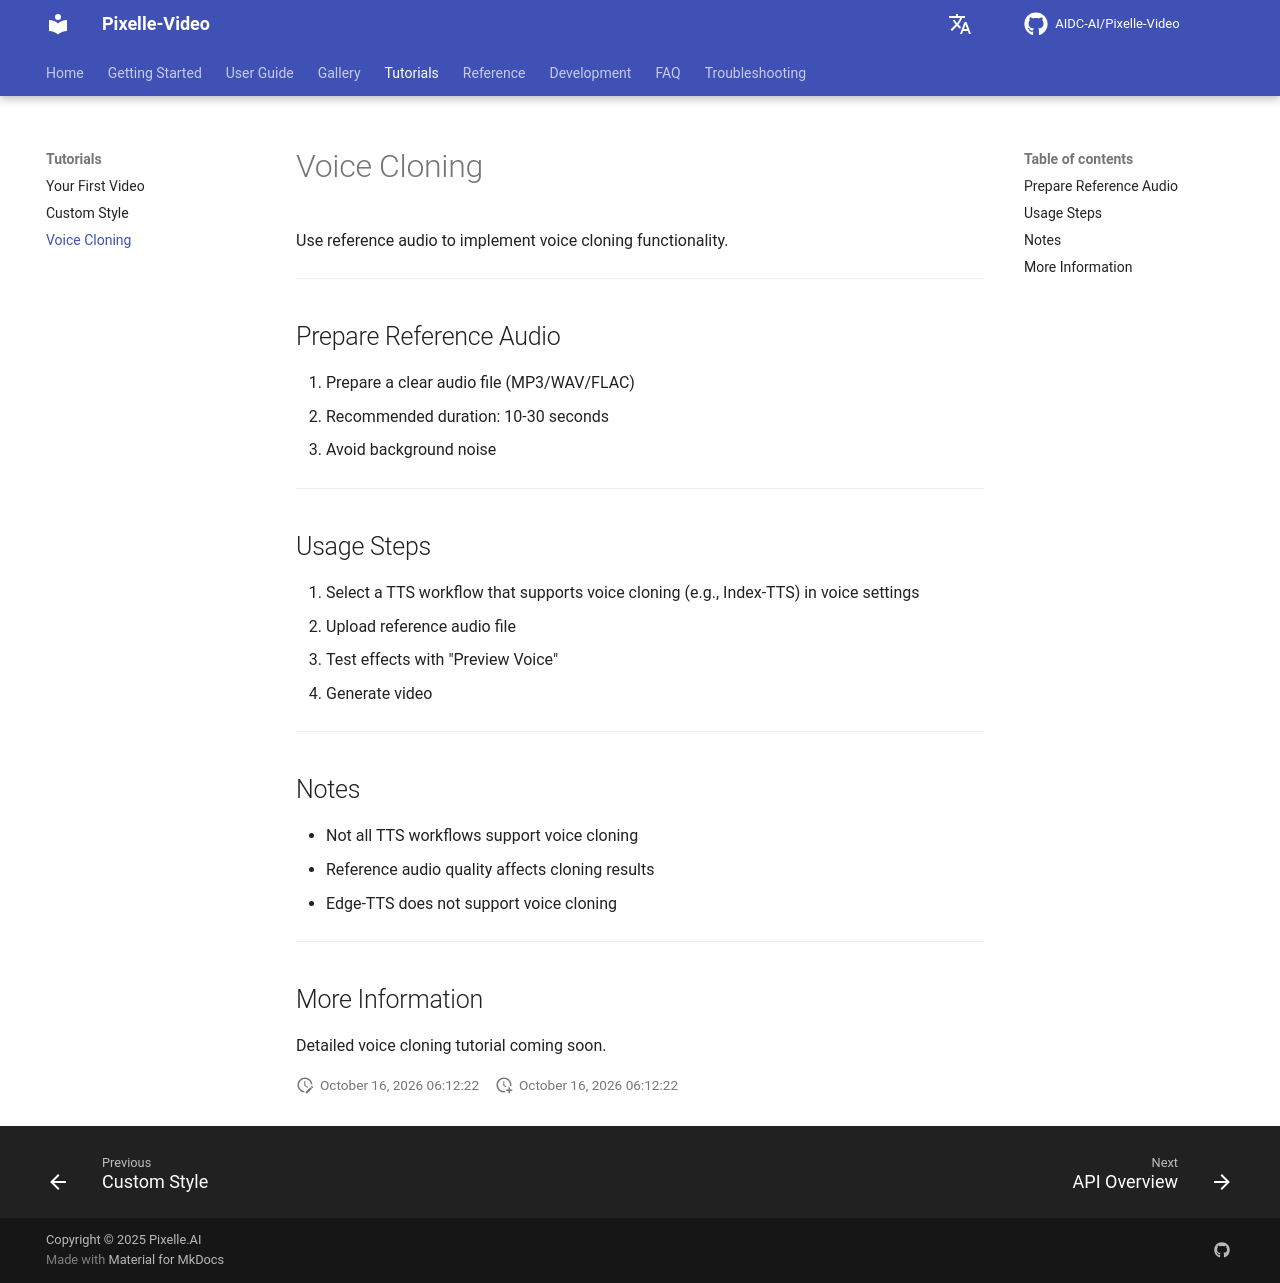

repository: Yhengei/AI-Video-Creator · page: tutorials/voice-cloning/index.html · generator: mkdocs

# Voice Cloning

Use reference audio to implement voice cloning functionality.

---

## Prepare Reference Audio

1. Prepare a clear audio file (MP3/WAV/FLAC)
2. Recommended duration: 10-30 seconds
3. Avoid background noise

---

## Usage Steps

1. Select a TTS workflow that supports voice cloning (e.g., Index-TTS) in voice settings
2. Upload reference audio file
3. Test effects with "Preview Voice"
4. Generate video

---

## Notes

- Not all TTS workflows support voice cloning
- Reference audio quality affects cloning results
- Edge-TTS does not support voice cloning

---

## More Information

Detailed voice cloning tutorial coming soon.
